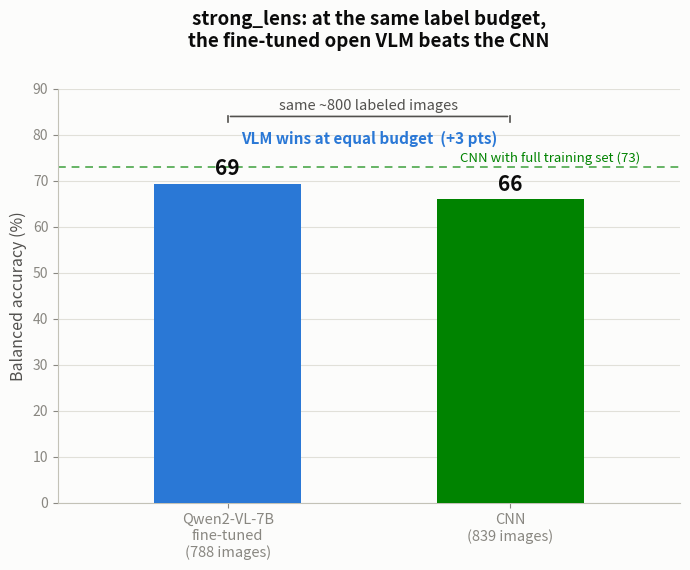

Reproduce this figure in Python. (Note: this script raises an exception after producing the figure.)
"""strong_lens single fact: at a MATCHED ~800-label budget, the fine-tuned open
VLM beats the specialist CNN. The CNN only reaches 73 with its full, larger set.
"""
import matplotlib
matplotlib.use("Agg")
import matplotlib.pyplot as plt

OUT = "/home/reem1/scratch/galaxy-vlm-benchmark/tasks/strong_lens/results/strong_lens_label_efficiency.png"

BLUE, GREEN, MUTED = "#2a78d6", "#008300", "#898781"
PRIMARY, SECONDARY = "#0b0b0b", "#52514e"
GRID, BASELINE = "#e1e0d9", "#c3c2b7"

bars = [
    ("Qwen2-VL-7B\nfine-tuned\n(788 images)", 69.3, BLUE),
    ("CNN\n(839 images)",                     66.0, GREEN),
]
labels = [b[0] for b in bars]; vals = [b[1] for b in bars]; colors = [b[2] for b in bars]
CHANCE, CNN_FULL = 50.0, 73.0

fig, ax = plt.subplots(figsize=(7.0, 5.8))
fig.patch.set_facecolor("#fcfcfb"); ax.set_facecolor("#fcfcfb")
x = [0, 1]
ax.bar(x, vals, width=0.52, color=colors, zorder=3)
for xi, v in zip(x, vals):
    ax.text(xi, v + 1.0, f"{v:.0f}", ha="center", va="bottom",
            fontsize=15, fontweight="bold", color=PRIMARY)

# CNN with full data — reference line above (the CNN needs MORE labels to get here)
ax.axhline(CNN_FULL, ls=(0, (4, 3)), lw=1.4, color=GREEN, alpha=0.6, zorder=1)
ax.text(1.46, CNN_FULL + 0.5, "CNN with full training set (73)",
        ha="right", va="bottom", fontsize=9.5, color=GREEN)



# "same budget" bracket + winner callout (both in clear space above the bars)
ax.annotate("", xy=(0, 84.0), xytext=(1, 84.0),
            arrowprops=dict(arrowstyle="-", color=SECONDARY, lw=1.2))
for xi in x:
    ax.plot([xi, xi], [84.0, 82.7], color=SECONDARY, lw=1.2)
ax.text(0.5, 84.7, "same ~800 labeled images", ha="center", va="bottom",
        fontsize=10.5, color=SECONDARY)
ax.text(0.5, 77.3, "VLM wins at equal budget  (+3 pts)", ha="center", va="bottom",
        fontsize=11, fontweight="bold", color=BLUE)

ax.set_ylim(0, 90)
ax.set_xlim(-0.6, 1.6)
ax.set_ylabel("Balanced accuracy (%)", fontsize=11.5, color=SECONDARY)
ax.set_xticks(x); ax.set_xticklabels(labels, fontsize=10.5, color=PRIMARY)
ax.set_title("strong_lens: at the same label budget,\nthe fine-tuned open VLM beats the CNN",
             fontsize=13.5, fontweight="bold", color=PRIMARY, pad=30)

ax.grid(axis="y", color=GRID, lw=0.8, zorder=0); ax.set_axisbelow(True)
for s in ("top", "right"): ax.spines[s].set_visible(False)
for s in ("left", "bottom"): ax.spines[s].set_color(BASELINE)
ax.tick_params(colors=MUTED)

fig.tight_layout()
fig.savefig(OUT, dpi=200, bbox_inches="tight", facecolor=fig.get_facecolor())
print("saved ->", OUT)
